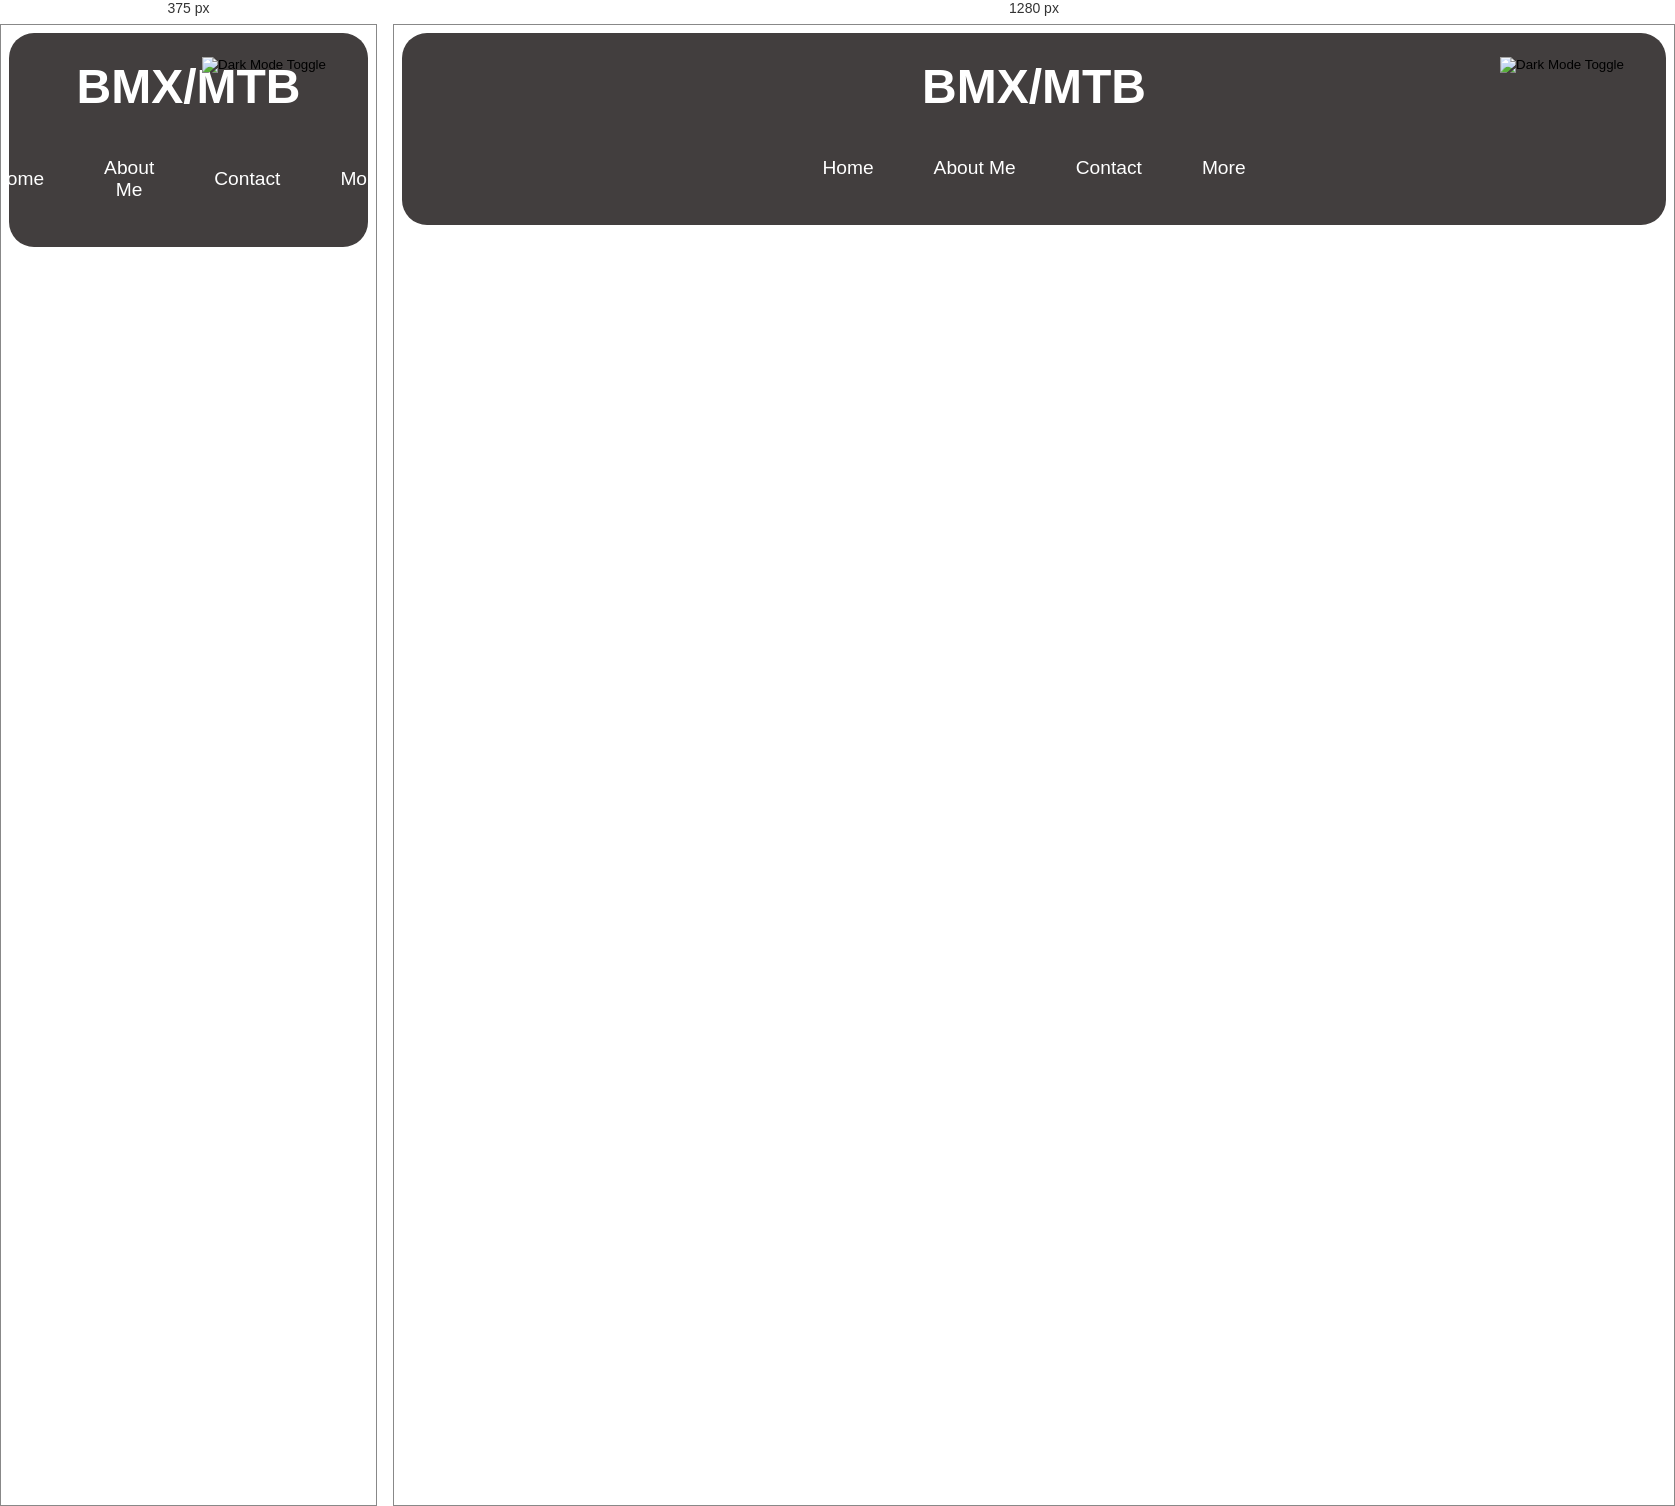
Rendered at 375 px and 1280 px, left to right.

<!-- file: map_of_tracks.html -->
<!DOCTYPE html>
<html lang="lv">

<head>
    <meta charset="UTF-8">
    <title>BMX/MTB site</title>
    <link rel="stylesheet" href="../css/home_page.css">
    <link rel="stylesheet" href="../css/map_of_tracks.css"> 
    <link rel="stylesheet" href="https://cdnjs.cloudflare.com/ajax/libs/font-awesome/6.0.0-beta3/css/all.min.css">
    <link rel="stylesheet" href="https://unpkg.com/leaflet@1.9.4/dist/leaflet.css" integrity="sha256-p4NxAoJBhIIN+hmNHrzRCf9tD/miZyoHS5obTRR9BMY=" crossorigin=""/>
    <script src="https://unpkg.com/leaflet@1.9.4/dist/leaflet.js" integrity="sha256-20nQCchB9co0qIjJZRGuk2/Z9VM+kNiyxNV1lvTlZBo=" crossorigin=""></script>
    <script src="../js/functions.js" defer></script> <!--import from function.js-->
    <script src="../js/map_of_tracks.js" defer></script>
</head>

<body>
    <header>
        <button onclick="myFunction()"> 
            <img src="../../public/images/day-and-night.png" alt="Dark Mode Toggle" />
        </button>
        <h1>BMX/MTB</h1>
        <nav>
            <a href="home_page.html"><i class="fas fa-home"></i>Home</a>
            <a href="about_me.html"><i class="fas fa-info-circle"></i>About Me</a>
            <a href="contact.html"><i class="fas fa-envelope"></i>Contact</a>
            <div class="dropdown">
                <a href="#"><i class="fas fa-ellipsis-h"></i>More</a>
                <div class="dropdown-content">
                    <a href="#">Nothing1</a>
                    <a href="#">Nothing2</a>
                    <a href="#">Nothing3</a>
                </div>
            </div>
        </nav>
    </header>

    <!-- Leaflet map -->
    <div id="map"></div>

</body>

</html>

/* @media block from home_page.css */
@media (max-width: 1200px) {
    .container {
        padding: 5em;
        display: flex;
        flex-wrap: wrap;
        justify-content: center;
        gap: 60px;
        position: relative;
    }

    .card1, .card2, .card3 {
        position: relative; /* Ensure the card container is the reference point */
    }

    .card1 img, .card2 img, .card3 img {
        width: 650px;
        height: 150px;
        object-fit:cover;
        border-radius: 25px;
        opacity: 0.8;
    }
    
    .card1 img:hover, .card2 img:hover, .card3 img:hover {
        transform: translateY(-10px);
        box-shadow: 0 0 60px green;
    }
    
    .card-title1, .card-title2, .card-title3 {
        position: absolute;  
        font-family: 'Gill Sans', 'Gill Sans MT', Calibri, 'Trebuchet MS', sans-serif; 
        font-size: 30px;
        font-style: italic;
        line-height: 14px;
        color: green;
        padding: 10px;
        border-radius: 25px;
        cursor: pointer;
        bottom: 38px; /* Position titles near the bottom of the card */
        left: 205px; /* Align the titles with a bit of padding */
    }
}